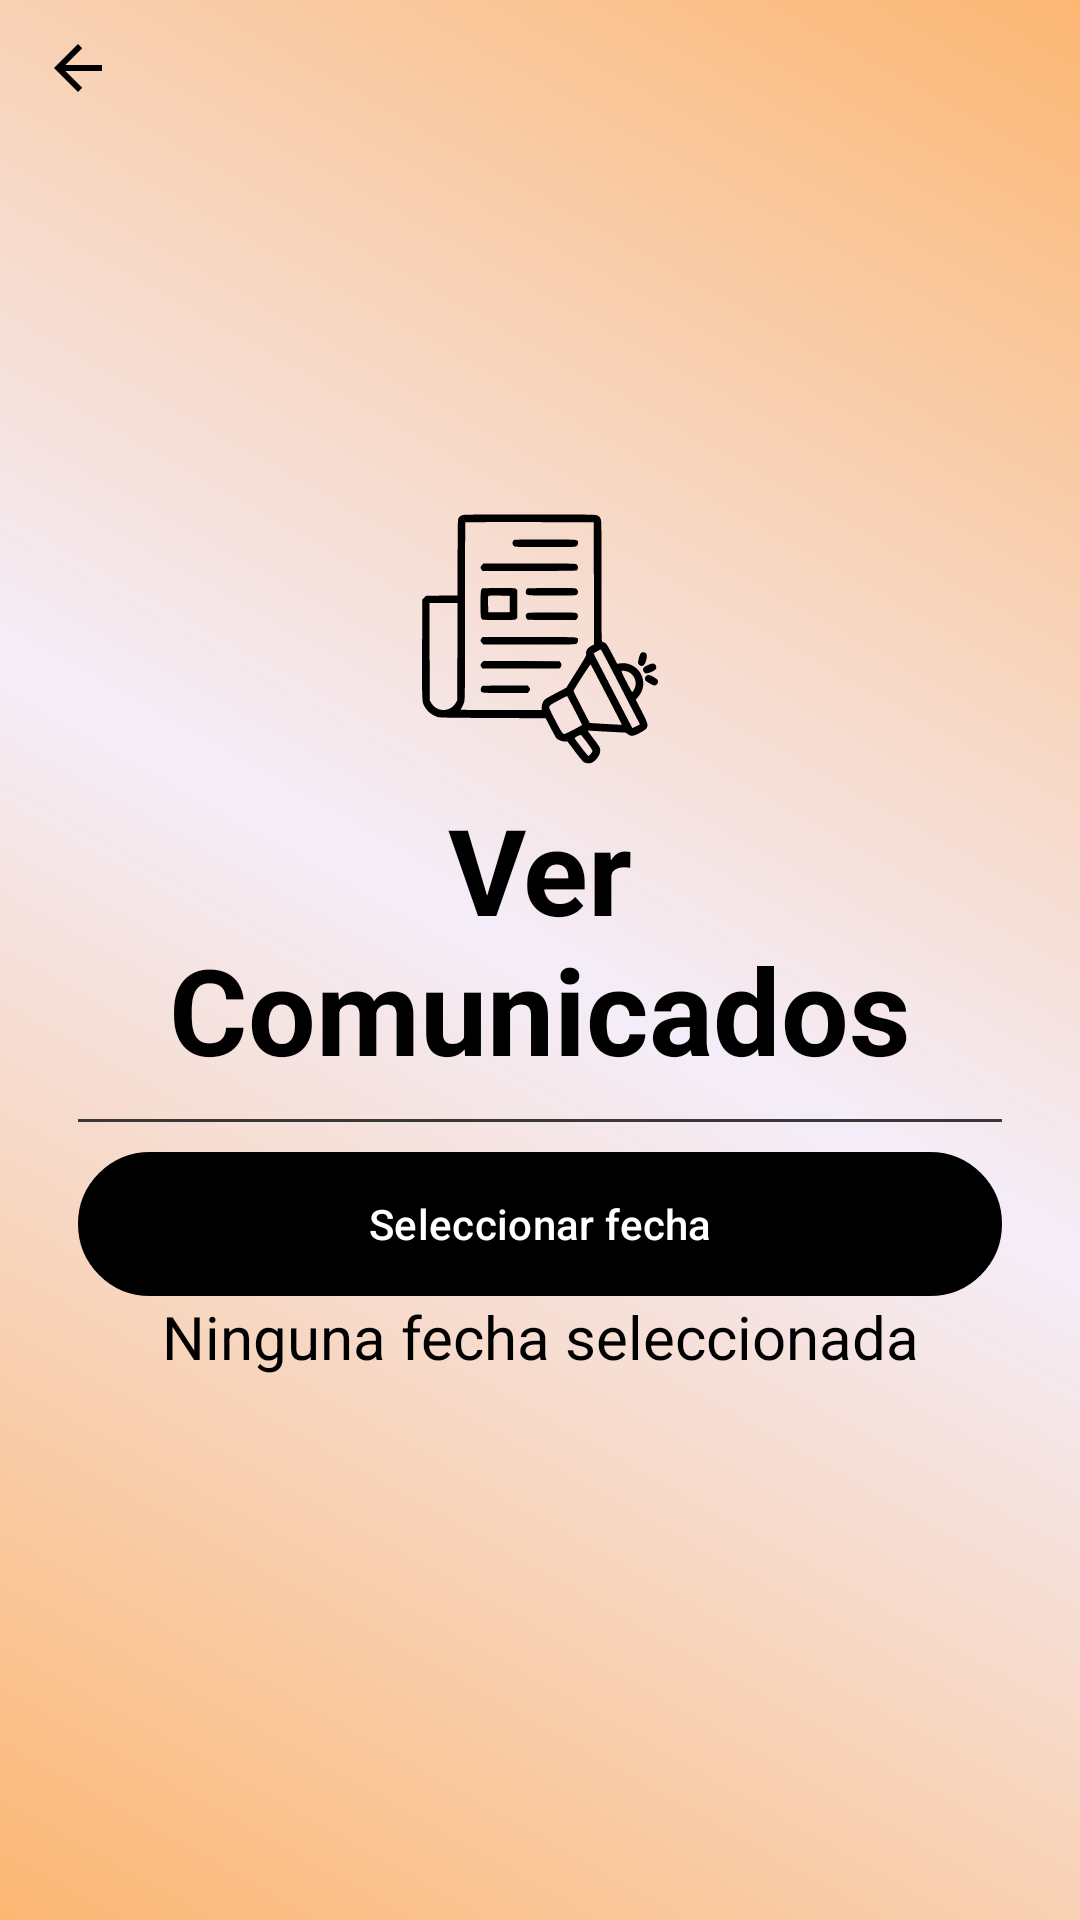

Android layout source for this screen:
<!-- AndroidManifest.xml: application theme Theme.PAR5_PROY2P_Duenas_Romero_Ortega -->
<!-- res/layout/activity_ver_comunicados.xml -->
<?xml version="1.0" encoding="utf-8"?>
<androidx.constraintlayout.widget.ConstraintLayout xmlns:android="http://schemas.android.com/apk/res/android"
    xmlns:app="http://schemas.android.com/apk/res-auto"
    xmlns:tools="http://schemas.android.com/tools"
    android:id="@+id/textoprueba"
    android:layout_width="match_parent"
    android:layout_height="match_parent"
    tools:context=".VerComunicadosActivity"
    android:background="@drawable/background2">


    <ImageButton
        android:id="@+id/backButton"
        android:layout_width="52dp"
        android:layout_height="45dp"
        android:background="?attr/listChoiceBackgroundIndicator"
        android:contentDescription="@string/back_button_content_description"
        android:src="?attr/homeAsUpIndicator"
        app:layout_constraintStart_toStartOf="parent"
        app:layout_constraintTop_toTopOf="parent"
        app:tint="@color/iconColor"/>

    <LinearLayout
        android:id="@+id/verComunicados_layout"
        android:layout_width="0dp"
        android:layout_height="0dp"
        android:layout_marginStart="1dp"
        android:layout_marginTop="1dp"
        android:layout_marginEnd="1dp"
        android:layout_marginBottom="1dp"
        android:gravity="center"
        android:orientation="vertical"
        android:padding="25dp"
        android:paddingStart="25dp"
        android:paddingLeft="25dp"
        android:paddingTop="25dp"
        android:paddingEnd="25dp"
        android:paddingRight="25dp"
        android:paddingBottom="25dp"
        app:layout_constraintBottom_toBottomOf="parent"
        app:layout_constraintEnd_toEndOf="parent"
        app:layout_constraintHorizontal_bias="0.0"
        app:layout_constraintStart_toStartOf="parent"
        app:layout_constraintTop_toTopOf="parent"
        app:layout_constraintVertical_bias="0.0">

        <TextView
            android:id="@+id/titulo_VerCom"
            android:layout_width="match_parent"
            android:layout_height="wrap_content"
            android:background="#00F6F4F4"
            android:drawableTop="@drawable/anuncio"
            android:text="@string/ver_comunicados"
            android:textAlignment="center"
            android:textColor="@color/texto"
            android:textColorLink="#0D0C0C"
            android:textSize="40sp"
            android:textStyle="bold" />

        <View
            android:id="@+id/LineaDivisora"
            android:layout_width="match_parent"
            android:layout_height="1dp"
            android:layout_marginTop="10dp"
            android:layout_marginBottom="10dp"
            android:background="@color/linea_divisora_color" />

        <com.google.android.material.button.MaterialButton
            android:id="@+id/Btn_selFecha"
            android:layout_width="match_parent"
            android:layout_height="wrap_content"
            android:background="@drawable/caja_borde"
            android:text="@string/seleccionar_fecha"
            app:backgroundTint="@null"
            app:cornerRadius="0dp"
            android:textColor="@color/textoGeneral"/>

        <TextView
            android:id="@+id/txtFecha"
            android:layout_width="365dp"
            android:layout_height="45dp"
            android:text="@string/no_fecha_seleccionada"
            android:textAlignment="center"
            android:textColor="#000000"
            android:textSize="20sp" />

        <ScrollView
            android:id="@+id/sp_verCom"
            android:layout_width="wrap_content"
            android:layout_height="wrap_content">

            <LinearLayout
                android:id="@+id/layout_Com"
                android:layout_width="match_parent"
                android:layout_height="wrap_content"
                android:orientation="vertical" />
        </ScrollView>

    </LinearLayout>
</androidx.constraintlayout.widget.ConstraintLayout>
<!-- resources referenced by this layout -->
<resources>
  <color name="iconColor">#000000</color>
  <color name="linea_divisora_color">#3A3737</color>
  <color name="texto">#000000</color>
  <color name="textoGeneral">#FFFFFF</color>
  <!-- drawable anuncio: vector/xml drawable (drawable, 6014 chars, omitted) -->
  <!-- drawable background2 (drawable) -->
  <?xml version="1.0" encoding="utf-8"?>
  <selector xmlns:android="http://schemas.android.com/apk/res/android">
  
         <item>
              <shape>
                  <gradient
                      android:startColor="#FCB773"
                      android:centerColor="#F4EDF9"
                      android:endColor="#FCB773"
                      android:angle="45" />
              </shape>
          </item>
  </selector>
  <!-- drawable caja_borde (drawable) -->
  <?xml version="1.0" encoding="utf-8"?>
  <shape xmlns:android="http://schemas.android.com/apk/res/android"
      android:shape="rectangle">
      <solid android:color="#000000" />
  
      <stroke
          android:width="2dp"
          android:color="#000000" />
  
      <corners android:radius="45dp" />
  
      <padding
          android:left="25dp"
          android:top="10dp"
          android:right="10dp"
          android:bottom="10dp" />
  </shape>
  <string name="back_button_content_description">Volver</string>
  <string name="no_fecha_seleccionada">Ninguna fecha seleccionada</string>
  <string name="seleccionar_fecha">Seleccionar fecha</string>
  <string name="ver_comunicados">Ver Comunicados</string>
  <style name="Theme.PAR5_PROY2P_Duenas_Romero_Ortega" parent="Base.Theme.PAR5_PROY2P_Duenas_Romero_Ortega" />
  <style name="Base.Theme.PAR5_PROY2P_Duenas_Romero_Ortega" parent="Theme.Material3.DayNight.NoActionBar">
  
      </style>
</resources>
